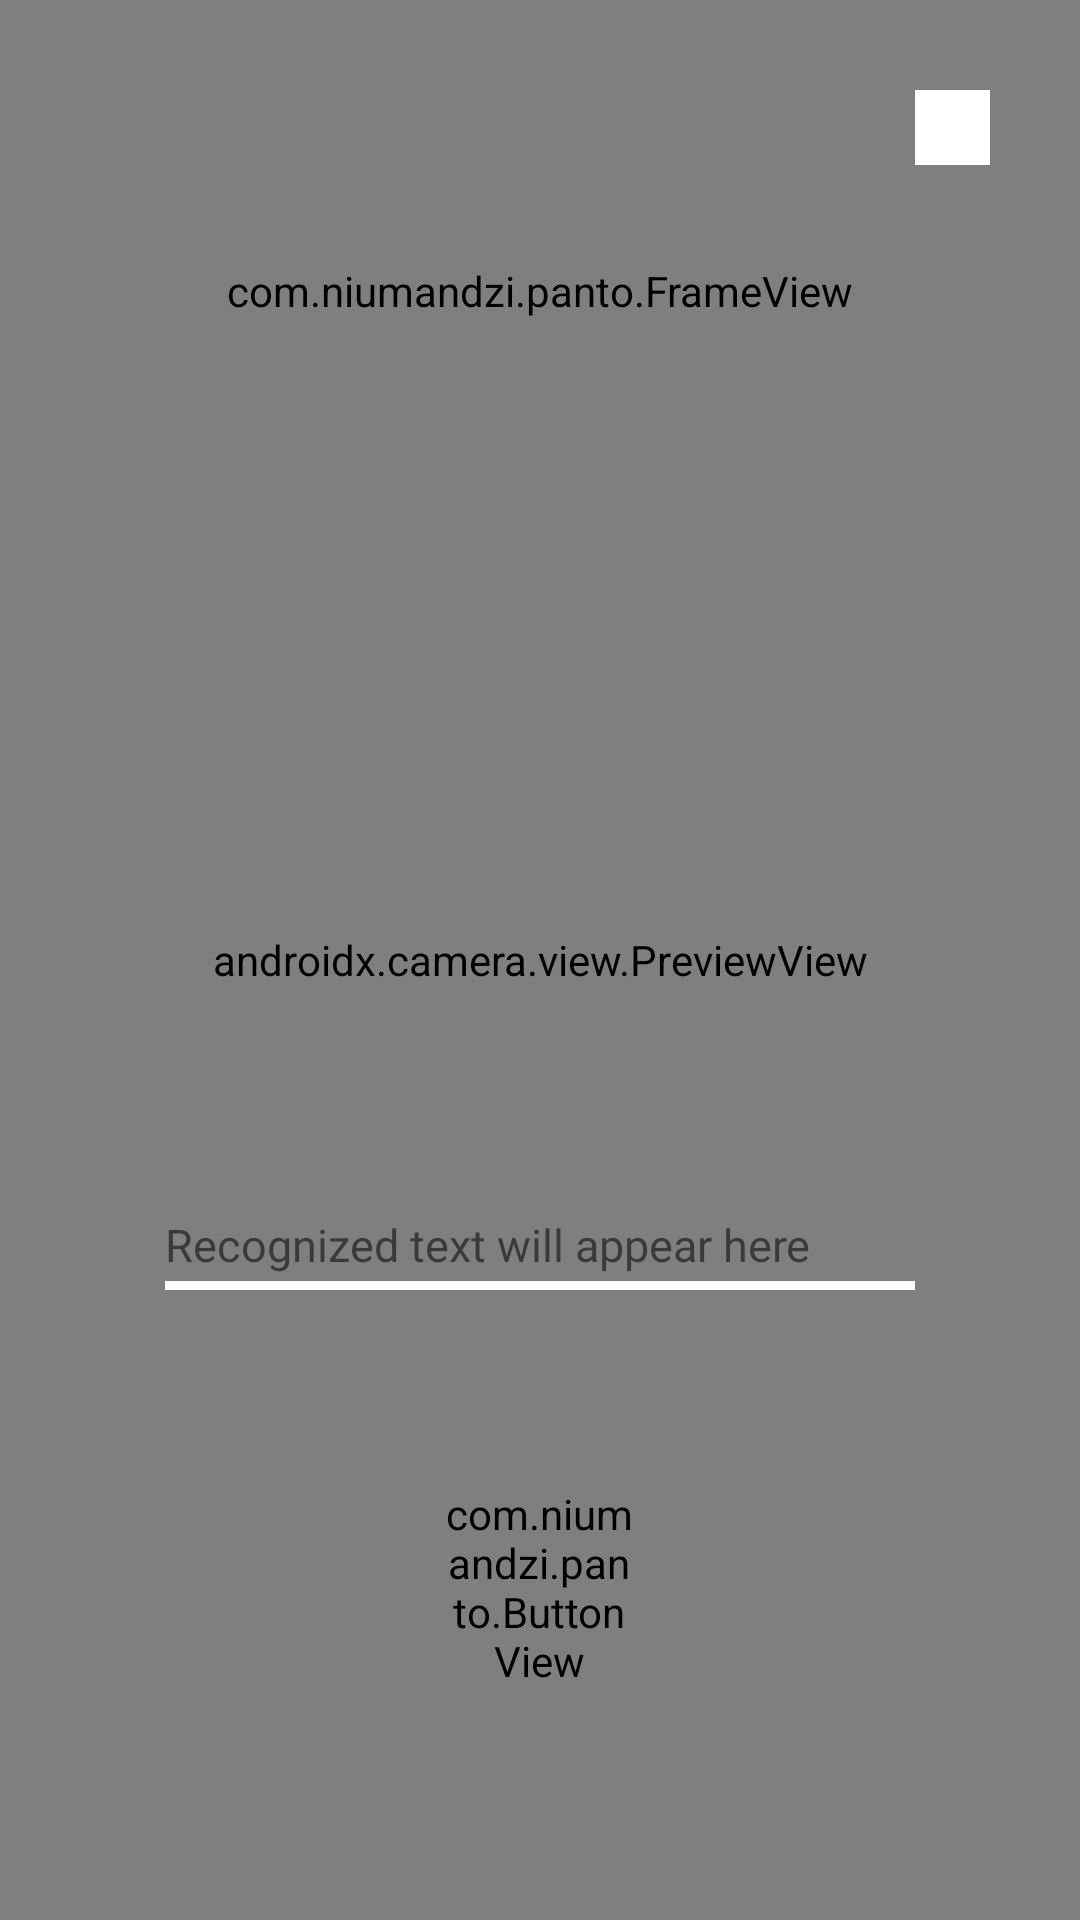

This screen was rendered from an Android layout file. Write that file and the resources it references.
<!-- AndroidManifest.xml: fallback theme Theme.MaterialComponents.DayNight.NoActionBar -->
<!-- res/layout/activity_main.xml -->
<?xml version="1.0" encoding="utf-8"?>
<androidx.constraintlayout.widget.ConstraintLayout xmlns:android="http://schemas.android.com/apk/res/android"
    xmlns:app="http://schemas.android.com/apk/res-auto"
    xmlns:tools="http://schemas.android.com/tools"
    android:layout_width="match_parent"
    android:layout_height="match_parent"
    tools:context=".MainActivity">
    <FrameLayout
        android:layout_width="match_parent"
        android:layout_height="match_parent">

        <androidx.camera.view.PreviewView
            android:layout_width="match_parent"
            android:layout_height="match_parent"
            android:id="@+id/pv_camera"/>

        <View
            android:onClick="AboutActivityBtn"
            android:layout_width="25dp"
            android:layout_height="25dp"
            android:background="@color/white"
            android:layout_gravity="right"
            android:layout_marginTop="30dp"
            android:layout_marginRight="30dp"/>

        <LinearLayout
            android:layout_width="match_parent"
            android:layout_height="match_parent"
            android:gravity="center_horizontal|bottom"
            android:orientation="vertical"
            android:layout_marginLeft="55dp"
            android:layout_marginRight="55dp">

            <TextView
                android:layout_width="match_parent"
                android:layout_height="20dp"
                android:gravity="center"
                android:textSize="17dp"
                android:text="The hand must be in the selected area"
                android:layout_marginBottom="6dp"/>

            <com.example.panto.FrameView
                android:layout_width="match_parent"
                android:layout_height="400dp"
                android:layout_marginBottom="10dp"/>

            
            <LinearLayout
                android:layout_width="match_parent"
                android:layout_height="120dp"
                android:orientation="horizontal"
                android:paddingBottom="2dp">

                <TextView
                    android:layout_width="281dp"
                    android:layout_height="match_parent"
                    android:gravity="bottom|left"
                    android:textSize="15dp"
                    android:text="Recognized text will appear here"/>

                <View
                    android:onClick="TextActivityBtn"
                    android:layout_width="18dp"
                    android:layout_height="15dp"
                    android:background="@color/white"
                    android:layout_gravity="bottom|right"/>
            </LinearLayout>

            <View
                android:layout_width="match_parent"
                android:layout_height="3dp"
                android:background="@color/white"
                android:layout_marginBottom="65dp"/>

            <com.example.panto.ButtonView
                android:id="@+id/btn_main"
                android:layout_width="65dp"
                android:layout_height="65dp"
                android:layout_marginBottom="80dp"/>
        </LinearLayout>
    </FrameLayout>
</androidx.constraintlayout.widget.ConstraintLayout>
<!-- resources referenced by this layout -->
<resources>
  <color name="white">#FFFFFF</color>
</resources>
